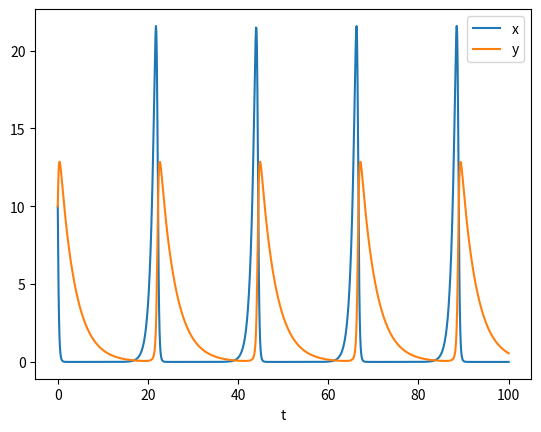

The matplotlib source for this figure:
import numpy as np
import matplotlib.pyplot as plt
from scipy.integrate import solve_ivp

# ODE parameters
a=1.2
b=0.5
d=0.2
g=0.3

t_span = [0, 100]
y0 = np.array([10, 10])

def lv_rhs(t, sol, a, b, d, g):
    return np.array([
        a*sol[0] - b*sol[0]*sol[1],
        d*sol[0]*sol[1] - g*sol[1]
    ])

sol = solve_ivp(lambda t,y: lv_rhs(t, y, a, b, d, g), t_span, y0, max_step=0.1)

plt.plot(sol.t, sol.y.T)
plt.xlabel('t')
plt.legend(['x', 'y'])
plt.savefig('sol.png', dpi=300)